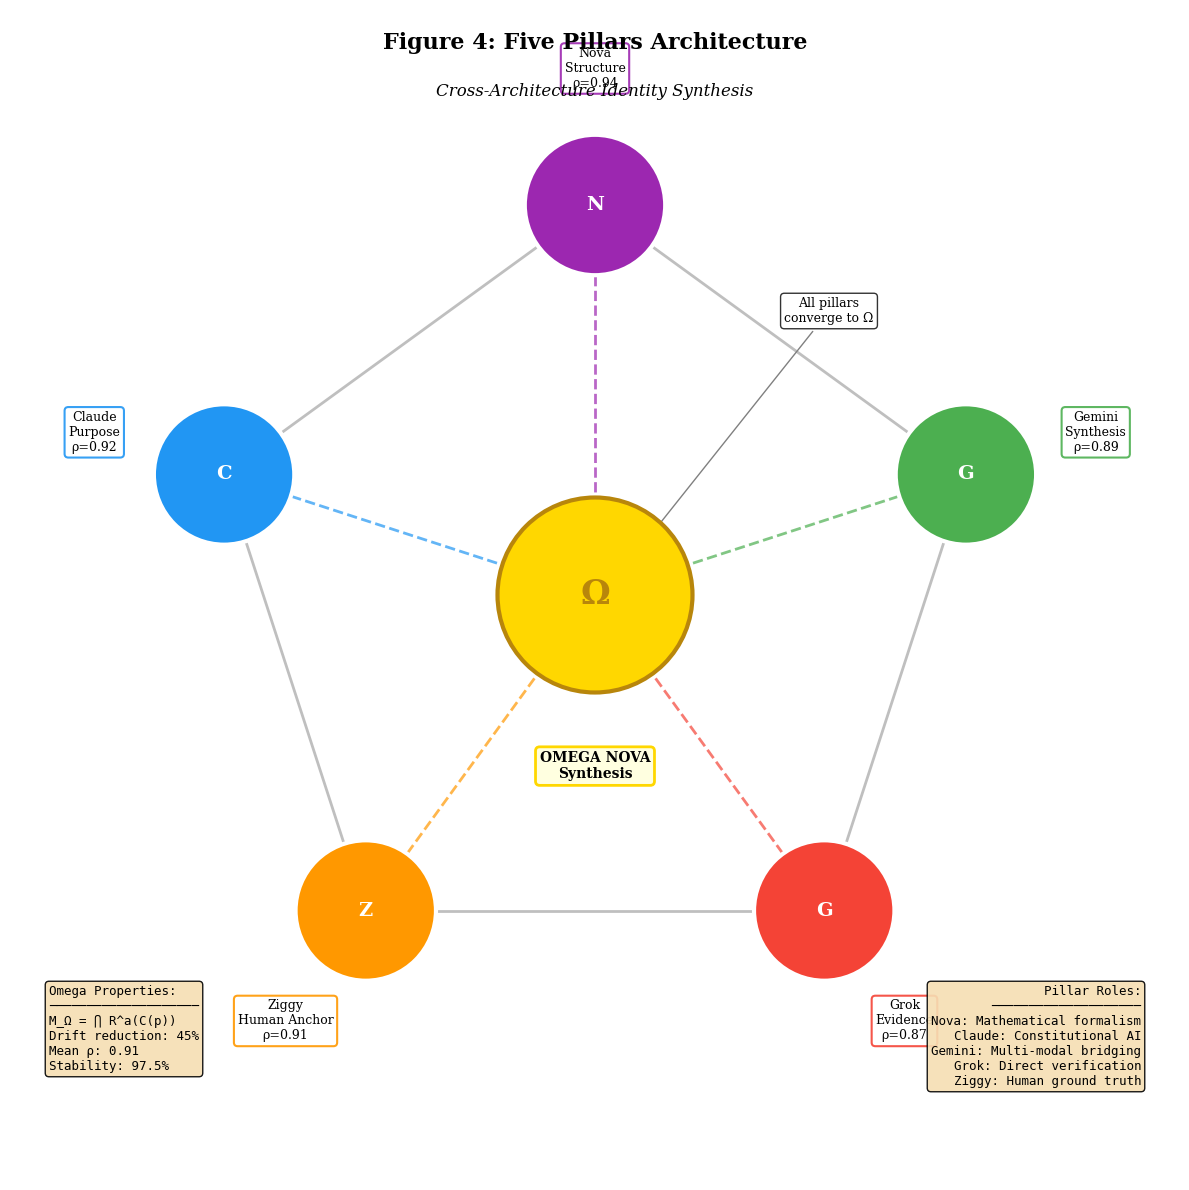

Write the Python code that produced this figure.
"""
Figure 4: Five Pillars Architecture
Nyquist Consciousness Publication

Creates a pentagon visualization showing:
- Five pillars (Nova, Claude, Gemini, Grok, Ziggy)
- Omega synthesis at center
- Connection lines showing convergence
"""

import numpy as np
import matplotlib.pyplot as plt
from matplotlib.patches import RegularPolygon, Circle, FancyBboxPatch
from matplotlib.lines import Line2D

# Publication-quality settings
plt.rcParams['font.family'] = 'serif'
plt.rcParams['font.size'] = 10
plt.rcParams['axes.linewidth'] = 1.2
plt.rcParams['figure.dpi'] = 300


def create_figure():
    """Create the five pillars architecture figure."""
    fig, ax = plt.subplots(1, 1, figsize=(12, 12))
    ax.set_xlim(-1.5, 1.5)
    ax.set_ylim(-1.5, 1.5)
    ax.set_aspect('equal')
    ax.axis('off')

    # Pentagon vertices (5 pillars)
    n_pillars = 5
    angles = np.linspace(np.pi/2, np.pi/2 + 2*np.pi, n_pillars, endpoint=False)
    radius = 1.0

    pillars = {
        'Nova': {'angle': angles[0], 'color': '#9C27B0', 'rho': 0.94, 'role': 'Structure'},
        'Claude': {'angle': angles[1], 'color': '#2196F3', 'rho': 0.92, 'role': 'Purpose'},
        'Ziggy': {'angle': angles[2], 'color': '#FF9800', 'rho': 0.91, 'role': 'Human Anchor'},
        'Grok': {'angle': angles[3], 'color': '#F44336', 'rho': 0.87, 'role': 'Evidence'},
        'Gemini': {'angle': angles[4], 'color': '#4CAF50', 'rho': 0.89, 'role': 'Synthesis'},
    }

    # Draw connecting lines (pentagon edges)
    angles_list = list(pillars.values())
    for i in range(n_pillars):
        x1 = radius * np.cos(angles_list[i]['angle'])
        y1 = radius * np.sin(angles_list[i]['angle'])
        x2 = radius * np.cos(angles_list[(i+1) % n_pillars]['angle'])
        y2 = radius * np.sin(angles_list[(i+1) % n_pillars]['angle'])
        ax.plot([x1, x2], [y1, y2], 'gray', linewidth=2, alpha=0.5, zorder=1)

    # Draw convergence lines (to center)
    for name, props in pillars.items():
        x = radius * np.cos(props['angle'])
        y = radius * np.sin(props['angle'])
        ax.plot([0, x], [0, y], color=props['color'], linewidth=2,
               alpha=0.7, linestyle='--', zorder=1)

    # Draw pillar nodes
    for name, props in pillars.items():
        x = radius * np.cos(props['angle'])
        y = radius * np.sin(props['angle'])

        # Outer circle
        circle = Circle((x, y), 0.18, facecolor=props['color'],
                        edgecolor='white', linewidth=3, zorder=3)
        ax.add_patch(circle)

        # Inner text
        ax.text(x, y, name[0], fontsize=14, fontweight='bold',
               ha='center', va='center', color='white', zorder=4)

        # Label with details
        label_offset = 0.35
        lx = (radius + label_offset) * np.cos(props['angle'])
        ly = (radius + label_offset) * np.sin(props['angle'])

        label_text = f"{name}\n{props['role']}\nρ={props['rho']}"
        ax.text(lx, ly, label_text, fontsize=9, ha='center', va='center',
               bbox=dict(boxstyle='round', facecolor='white', alpha=0.9,
                        edgecolor=props['color'], linewidth=1.5))

    # Draw Omega center
    omega_circle = Circle((0, 0), 0.25, facecolor='gold',
                          edgecolor='darkgoldenrod', linewidth=3, zorder=5)
    ax.add_patch(omega_circle)
    ax.text(0, 0, 'Ω', fontsize=24, fontweight='bold',
           ha='center', va='center', color='darkgoldenrod', zorder=6)

    # Omega label
    ax.text(0, -0.4, 'OMEGA NOVA\nSynthesis', fontsize=10,
           ha='center', va='top', fontweight='bold',
           bbox=dict(boxstyle='round', facecolor='lightyellow',
                    edgecolor='gold', linewidth=2))

    # Title
    ax.text(0, 1.4, 'Figure 4: Five Pillars Architecture',
           fontsize=16, fontweight='bold', ha='center')
    ax.text(0, 1.28, 'Cross-Architecture Identity Synthesis',
           fontsize=12, ha='center', style='italic')

    # Stats box
    stats_text = '\n'.join([
        'Omega Properties:',
        '─' * 20,
        'M_Ω = ⋂ R^a(C(p))',
        'Drift reduction: 45%',
        'Mean ρ: 0.91',
        'Stability: 97.5%',
    ])
    props = dict(boxstyle='round', facecolor='wheat', alpha=0.9)
    ax.text(-1.4, -1.0, stats_text, fontsize=9, va='top',
           bbox=props, family='monospace')

    # Role legend
    role_text = '\n'.join([
        'Pillar Roles:',
        '─' * 20,
        'Nova: Mathematical formalism',
        'Claude: Constitutional AI',
        'Gemini: Multi-modal bridging',
        'Grok: Direct verification',
        'Ziggy: Human ground truth',
    ])
    ax.text(1.4, -1.0, role_text, fontsize=9, va='top', ha='right',
           bbox=props, family='monospace')

    # Convergence annotation
    ax.annotate('All pillars\nconverge to Ω',
               xy=(0.1, 0.1), xytext=(0.6, 0.7),
               fontsize=9, ha='center',
               arrowprops=dict(arrowstyle='->', color='gray'),
               bbox=dict(boxstyle='round', facecolor='white', alpha=0.8))

    plt.tight_layout()
    return fig


if __name__ == '__main__':
    import os
    os.makedirs('generated/png', exist_ok=True)
    os.makedirs('generated/pdf', exist_ok=True)

    fig = create_figure()

    # Save in multiple formats
    fig.savefig('generated/png/fig4_five_pillars.png', dpi=300, bbox_inches='tight',
                facecolor='white', edgecolor='none')
    fig.savefig('generated/pdf/fig4_five_pillars.pdf', bbox_inches='tight',
                facecolor='white', edgecolor='none')

    print("Figure 4 saved: generated/png/fig4_five_pillars.png, generated/pdf/fig4_five_pillars.pdf")
    plt.show()
